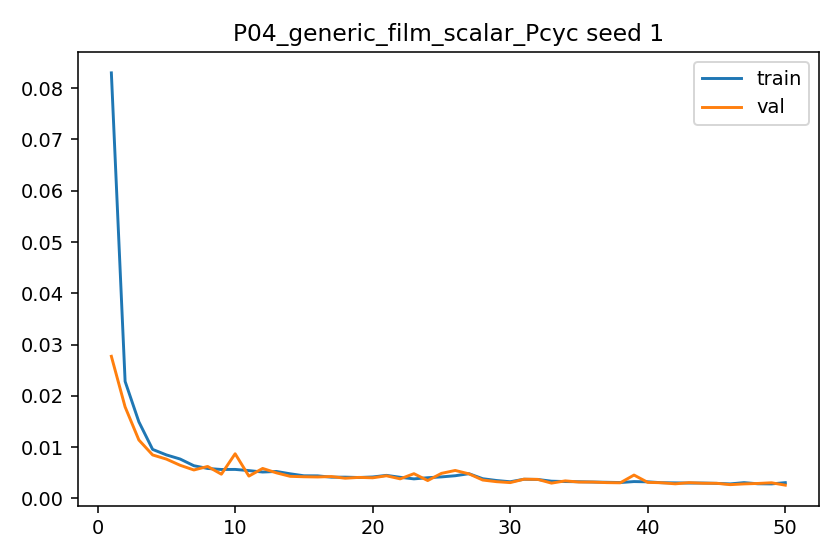

Values plotted in this chart, from the file beside it:
epoch, train_l1, val_l1, grad_norm_mean, grad_norm_max
1, 0.08299, 0.02772, 0.7943, 1.644
2, 0.02282, 0.01784, 0.8603, 1.582
3, 0.01494, 0.01139, 0.7893, 1.405
4, 0.009559, 0.00848, 0.7506, 1.589
5, 0.008487, 0.007669, 1.253, 1.632
6, 0.007684, 0.006465, 1.265, 1.619
7, 0.006377, 0.005548, 1.085, 1.538
8, 0.005846, 0.006235, 1.061, 1.368
9, 0.005643, 0.004724, 1.021, 1.473
10, 0.005657, 0.00871, 1.078, 1.45
11, 0.005428, 0.004354, 1.099, 1.416
12, 0.005147, 0.005849, 1.052, 1.364
13, 0.005261, 0.004989, 1.12, 1.418
14, 0.004804, 0.004308, 1.11, 1.353
15, 0.004416, 0.004223, 1.108, 1.234
16, 0.0044, 0.004182, 0.9747, 1.315
17, 0.004143, 0.004267, 1.027, 1.242
18, 0.004149, 0.00394, 1.059, 1.272
19, 0.00408, 0.004102, 1.051, 1.312
20, 0.004185, 0.004021, 1.127, 1.329
21, 0.004497, 0.004417, 1.106, 1.375
22, 0.004121, 0.003817, 0.9953, 1.334
23, 0.003813, 0.004825, 1.042, 1.272
24, 0.004036, 0.003485, 1.07, 1.318
25, 0.0042, 0.004888, 1.162, 1.319
26, 0.004423, 0.005456, 1.171, 1.356
27, 0.004821, 0.004792, 1.225, 1.357
28, 0.003844, 0.003587, 1.03, 1.304
29, 0.003495, 0.003266, 1.006, 1.212
30, 0.00325, 0.003086, 0.8215, 1.157
31, 0.003741, 0.003751, 0.9991, 1.388
32, 0.003698, 0.003715, 1.031, 1.263
33, 0.003361, 0.002983, 0.9423, 1.278
34, 0.00329, 0.003424, 1.015, 1.196
35, 0.003253, 0.003196, 1.049, 1.159
36, 0.003201, 0.003191, 1.038, 1.152
37, 0.00315, 0.003083, 1.038, 1.138
38, 0.003098, 0.003044, 0.9767, 1.168
39, 0.003286, 0.004558, 0.9147, 1.26
40, 0.003238, 0.003129, 0.9921, 1.235
41, 0.003064, 0.003059, 1.034, 1.174
42, 0.00303, 0.002847, 1.032, 1.143
43, 0.002997, 0.00308, 1.032, 1.156
44, 0.003001, 0.002959, 0.9621, 1.173
45, 0.002937, 0.00295, 1.033, 1.148
46, 0.002834, 0.002687, 0.8698, 1.155
47, 0.00308, 0.002832, 0.9555, 1.291
48, 0.002857, 0.002918, 1.039, 1.149
49, 0.00283, 0.003053, 0.8563, 1.16
50, 0.003077, 0.002584, 1.039, 1.248
